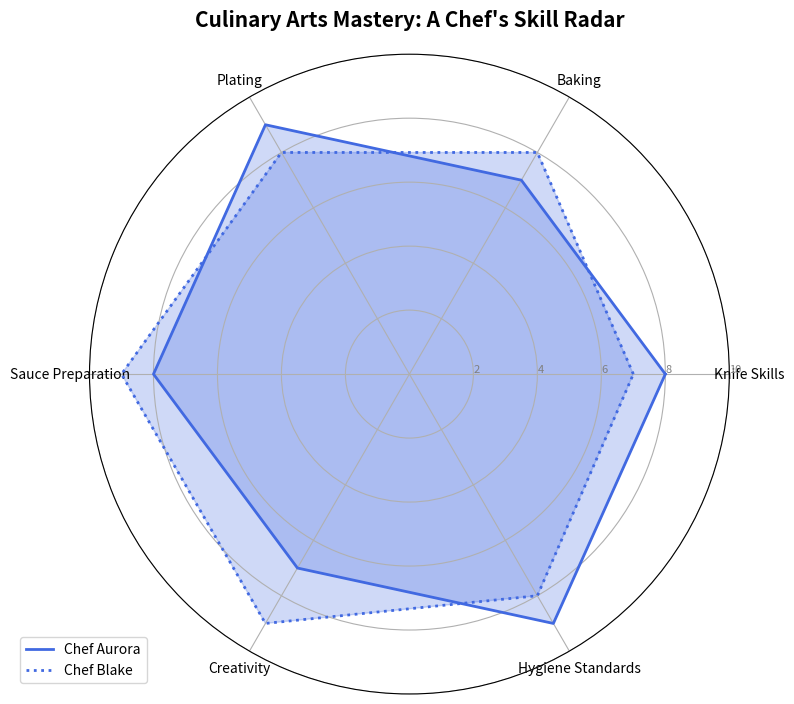

The matplotlib source for this figure:
import matplotlib.pyplot as plt
import numpy as np
from math import pi

categories = ["Knife Skills", "Baking", "Plating", "Sauce Preparation", "Creativity", "Hygiene Standards"]
num_vars = len(categories)

chef_aurora = [8, 7, 9, 8, 7, 9]
chef_blake = [7, 8, 8, 9, 9, 8]

angles = np.linspace(0, 2 * pi, num_vars, endpoint=False).tolist()
angles += angles[:1]

def complete_data(data):
    return data + data[:1]

aurora_data = complete_data(chef_aurora)
blake_data = complete_data(chef_blake)

fig, ax = plt.subplots(figsize=(8, 8), subplot_kw=dict(polar=True))

plt.xticks(angles[:-1], categories, color='black', size=10)
ax.set_rlabel_position(0)
plt.yticks([2, 4, 6, 8, 10], ["2", "4", "6", "8", "10"], color="grey", size=8)
plt.ylim(0, 10)

# Apply single color consistently
color = 'royalblue'
ax.plot(angles, aurora_data, linewidth=2, linestyle='solid', label='Chef Aurora', color=color)
ax.fill(angles, aurora_data, color=color, alpha=0.25)

ax.plot(angles, blake_data, linewidth=2, linestyle='dotted', label='Chef Blake', color=color)
ax.fill(angles, blake_data, color=color, alpha=0.25)

plt.title("Culinary Arts Mastery: A Chef's Skill Radar", size=15, color='black', weight='bold', pad=20)
plt.legend(loc='upper right', bbox_to_anchor=(0.1, 0.1))
plt.tight_layout()
plt.show()